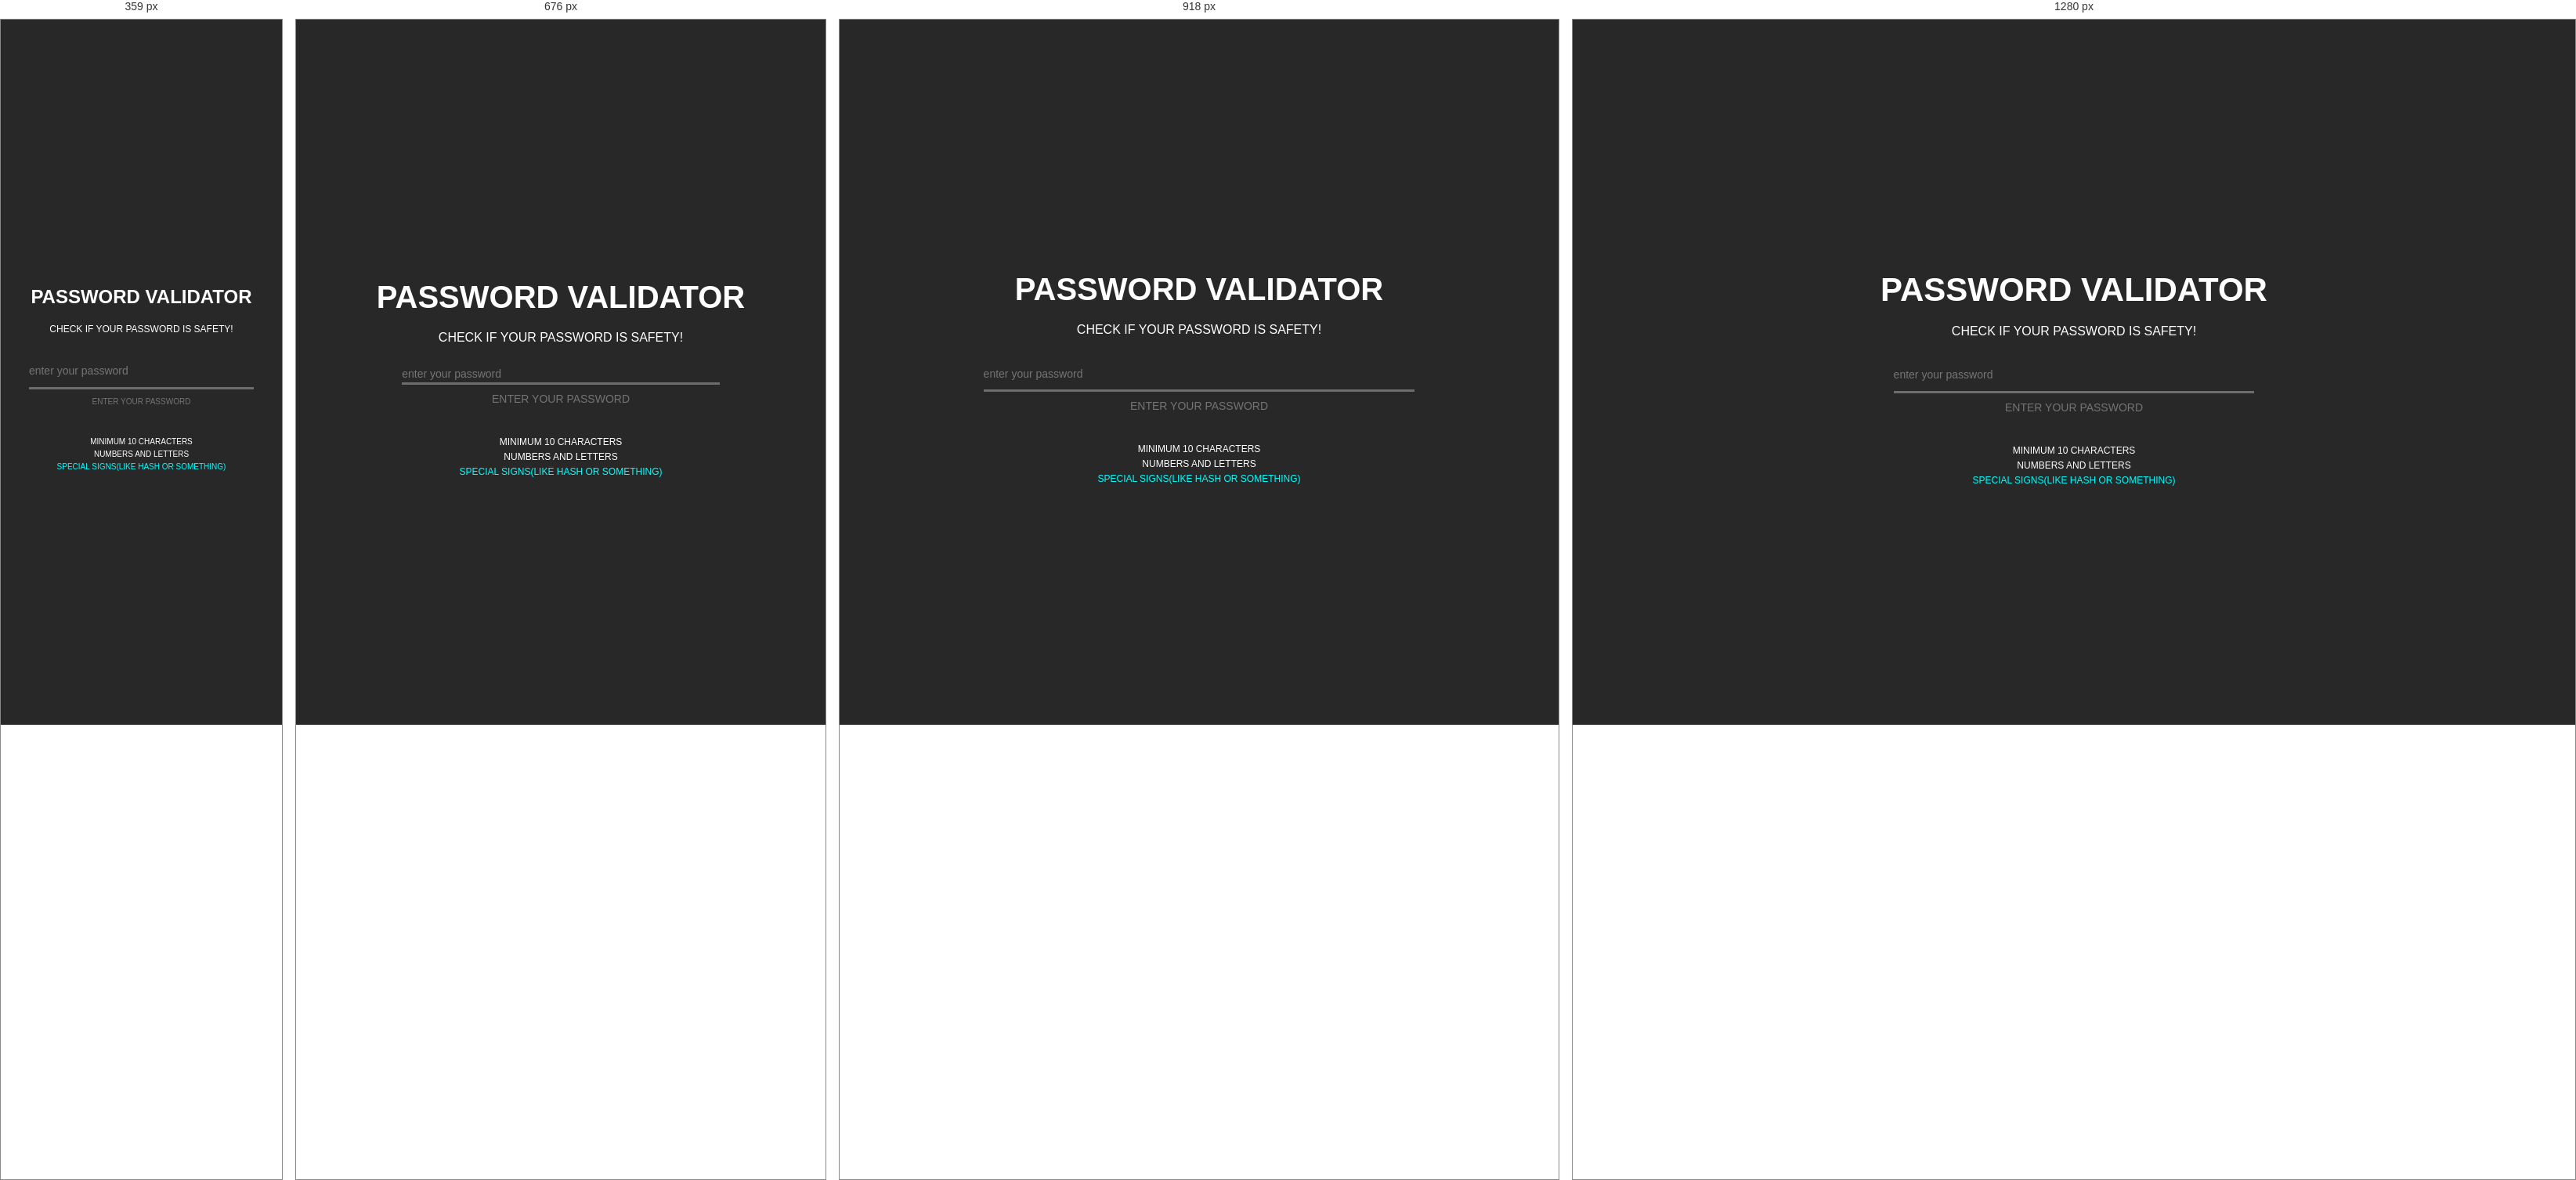
Rendered at 359 px, 676 px, 918 px and 1280 px, left to right.

<!-- file: index.html -->
<!DOCTYPE html>
<html lang="pl">

<head>
    <meta charset="UTF-8">
    <meta http-equiv="X-UA-Compatible" content="IE=edge">
    <meta name="viewport" content="width=device-width, initial-scale=1.0">
    <title>Document</title>
    <link rel="stylesheet" href="style.css">
</head>

<body>
    <div class="wrapper">
        <h1>password validator</h1>
        <p>check if your password is safety!</p>
        <input type="password" class="password" placeholder="enter your password">
        <p class="inf">Enter your password</p>
        <ul>
            <li class="min_lenght">minimum 10 characters </li>
            <li class="nums">numbers and letters</li>
            <li class="specialsigns">special signs(like hash or something)</li>
        </ul>
    </div>
    <script src="script.js"></script>
</body>

</html>

/* @media block from style.css */
@media (max-width: 1024px) {
	body {
		width: 100vw;
	}
	.wrapper {
		width: 100vw;
		align-items: center;
	}
	h1 {
		font-size: 40px;
	}
}

/* @media block from style.css */
@media (max-width: 540px) {
	.wrapper {
		width: 90vw;
		height: 80vh;
		align-items: center;
		justify-content: center;
	}
	h1 {
		font-size: 24px;
		text-align: center;
	}
	ul li {
		font-size: 10px;
	}
	input {
		width: 80vw;
	}
	p {
		font-size: 12px;
	}
	.inf {
		font-size: 10px;
	}
}

/* @media block from style.css */
@media (max-width: 360px) {
	.wrapper {
		width: 90vw;
		height: 80vh;
		align-items: center;
		justify-content: center;
	}
	h1 {
		font-size: 24px;
		text-align: center;
	}
	ul li {
		font-size: 10px;
	}
	input {
		width: 80vw;
	}
	p {
		font-size: 12px;
	}
	.inf {
		font-size: 10px;
	}
}

/* @media block from style.css */
@media (max-width: 812px) and (orientation: landscape) {
	.wrapper {
		width: 100vw;
	}
	h1 {
		font-size: 28px;
	}
	p {
		font-size: 14px;
	}
	ul li {
		font-size: 10px;
	}
}